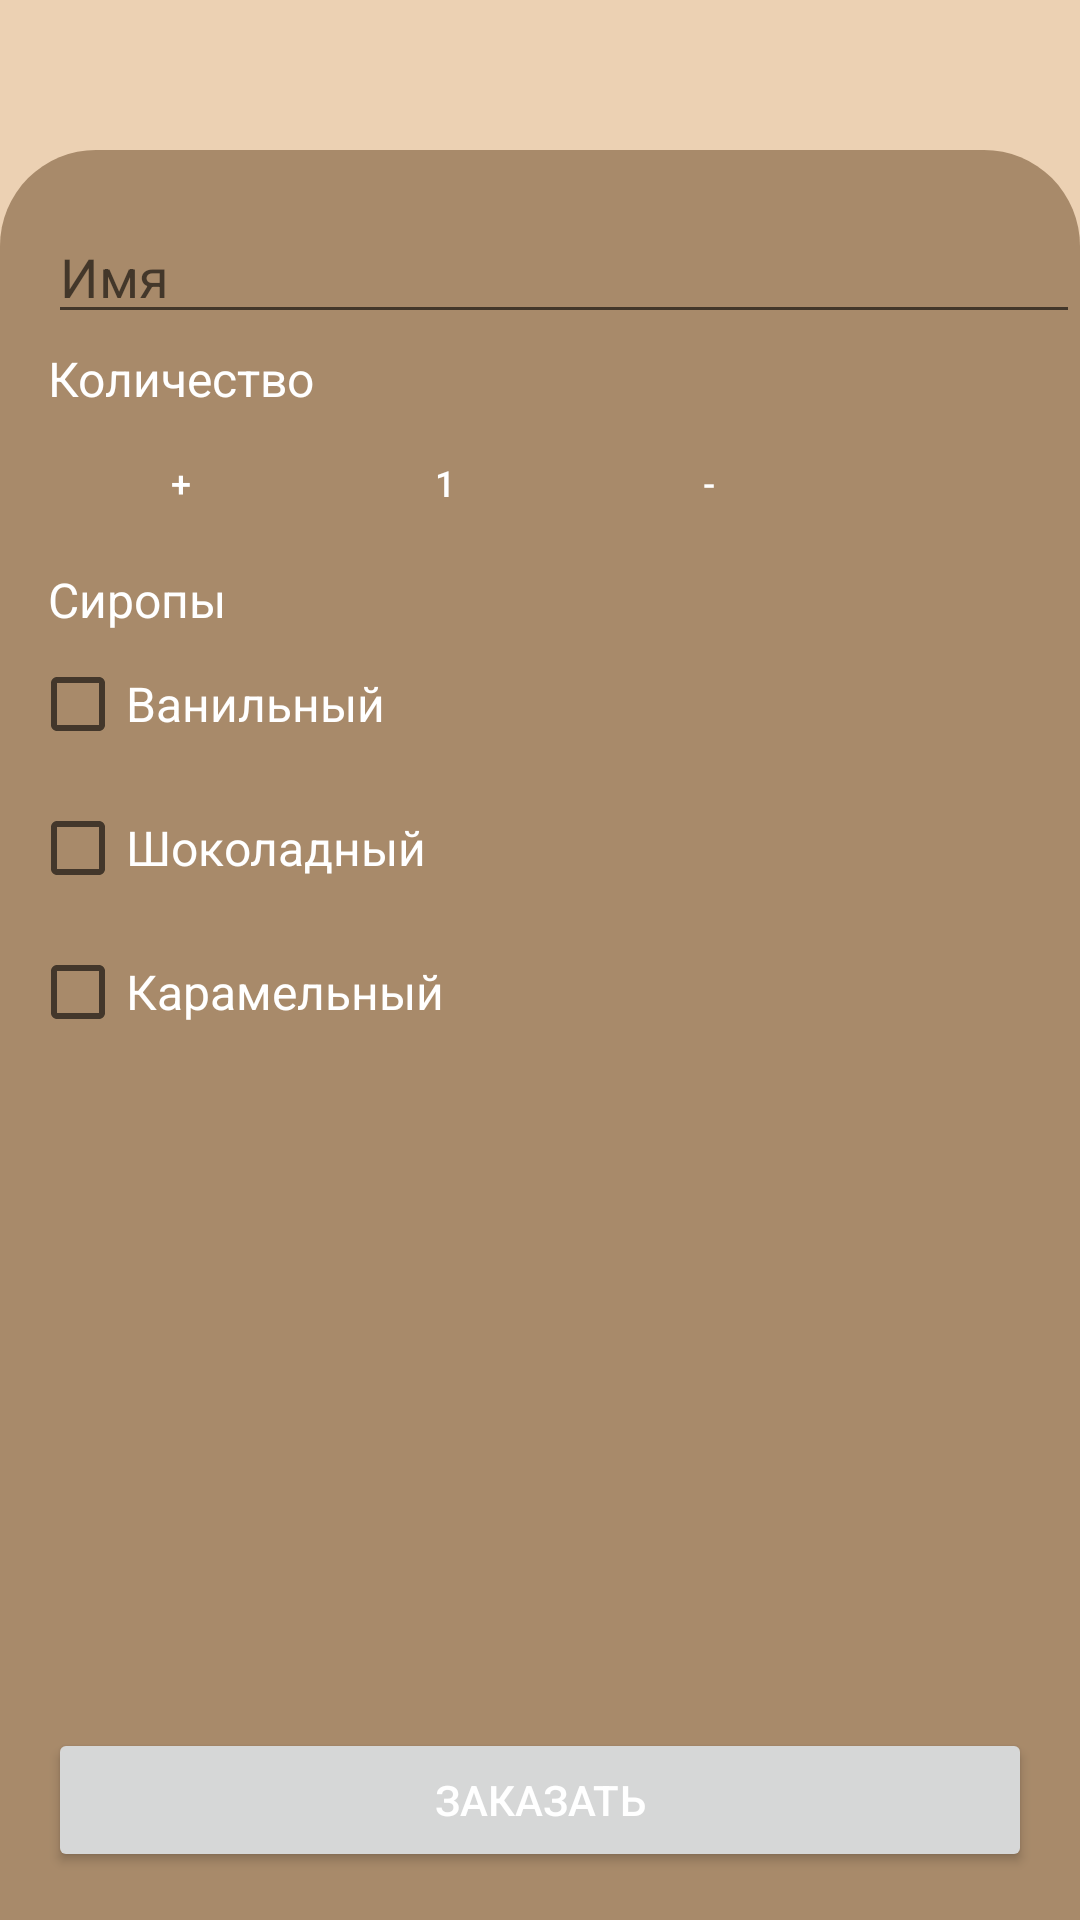

Produce the Android XML layout that renders to this screen, including the resource entries it uses.
<!-- AndroidManifest.xml: application theme Theme.CoffeeShop -->
<!-- res/layout/activity_submit.xml -->
<RelativeLayout xmlns:android="http://schemas.android.com/apk/res/android"
    xmlns:app="http://schemas.android.com/apk/res-auto"
    xmlns:tools="http://schemas.android.com/tools"
    android:layout_width="match_parent"
    android:layout_height="match_parent"
    tools:context=".Submit"
    android:background="#ECD1B3">

    <RelativeLayout
        android:layout_width="match_parent"
        android:layout_height="match_parent"
        android:layout_marginTop="50dp"
        android:background="@drawable/rectangle">

        <EditText
            android:id="@+id/name_field"
            android:layout_width="match_parent"
            android:layout_height="wrap_content"
            android:layout_marginLeft="16dp"
            android:layout_marginTop="20dp"
            android:hint="Имя"
            android:inputType="textCapWords"
            android:textColor="#ffffff" />

        <TextView
            android:id="@+id/coffee_name"
            android:layout_width="wrap_content"
            android:layout_height="wrap_content"
            android:layout_below="@+id/name_field"
            android:layout_marginLeft="16dp"
            android:layout_marginTop="4dp"
            android:text="@string/test"
            android:textColor="#ffffff"
            android:textSize="16sp" />

        <Button
            android:id="@+id/add"
            style="?attr/materialButtonOutlinedStyle"
            android:layout_width="wrap_content"
            android:layout_height="wrap_content"
            android:layout_below="@+id/coffee_name"
            android:layout_marginLeft="16dp"
            android:text="@string/add"
            android:textColor="#ffffff"
            android:textSize="12sp" />

        <Button
            android:id="@+id/amount"
            style="?attr/materialButtonOutlinedStyle"
            android:layout_width="wrap_content"
            android:layout_height="wrap_content"
            android:layout_below="@+id/coffee_name"
            android:layout_toRightOf="@+id/add"
            android:text="@string/amount"
            android:textColor="#ffffff"
            android:textSize="12sp" />

        <Button
            android:id="@+id/remove"
            style="?attr/materialButtonOutlinedStyle"
            android:layout_width="wrap_content"
            android:layout_height="wrap_content"
            android:layout_below="@+id/coffee_name"
            android:layout_toRightOf="@+id/amount"
            android:text="@string/remove"
            android:textColor="#ffffff"
            android:textSize="12sp" />

        <Button
            android:id="@+id/submit_order"
            android:layout_width="match_parent"
            android:layout_height="wrap_content"
            android:layout_alignParentBottom="true"
            android:layout_margin="16dp"
            android:textColor="#ffffff"
            android:text="@string/order" />

        <TextView
            android:id="@+id/toppings"
            android:layout_width="wrap_content"
            android:layout_height="wrap_content"
            android:layout_below="@+id/add"
            android:layout_marginLeft="16dp"
            android:layout_marginTop="4dp"
            android:text="@string/toppings"
            android:textColor="#ffffff"
            android:textSize="16sp" />

        <CheckBox
            android:id="@+id/vanilla"
            android:layout_width="wrap_content"
            android:layout_height="wrap_content"
            android:layout_below="@+id/toppings"
            android:layout_marginLeft="10dp"
            android:text="@string/vanilla"
            android:textColor="#ffffff"
            android:textSize="16sp" />

        <CheckBox
            android:id="@+id/chocolate"
            android:layout_width="wrap_content"
            android:layout_height="wrap_content"
            android:layout_below="@+id/vanilla"
            android:layout_marginLeft="10dp"
            android:text="@string/chocolate"
            android:textColor="#ffffff"
            android:textSize="16sp" />

        <CheckBox
            android:id="@+id/caramel"
            android:layout_width="wrap_content"
            android:layout_height="wrap_content"
            android:layout_below="@+id/chocolate"
            android:layout_marginLeft="10dp"
            android:text="@string/caramel"
            android:textColor="#ffffff"
            android:textSize="16sp" />


    </RelativeLayout>

</RelativeLayout>
<!-- resources referenced by this layout -->
<resources>
  <!-- drawable rectangle (drawable) -->
  <?xml version="1.0" encoding="utf-8"?>
  <shape xmlns:android="http://schemas.android.com/apk/res/android">
     <solid
         android:color="@color/colorPrimaryDark"/>
      <corners
          android:topLeftRadius="32dp"
          android:topRightRadius="32dp"/>
  </shape>
  <string name="add">+</string>
  <string name="amount">1</string>
  <string name="caramel">Карамельный</string>
  <string name="chocolate">Шоколадный</string>
  <string name="order">Заказать</string>
  <string name="remove">-</string>
  <string name="test">Количество</string>
  <string name="toppings">Сиропы</string>
  <string name="vanilla">Ванильный</string>
  <style name="Theme.CoffeeShop" parent="Theme.MaterialComponents.Light.NoActionBar">
          
          <item name="colorPrimary">@color/colorPrimary</item>
          <item name="colorPrimaryDark">@color/colorPrimaryDark</item>
          <item name="colorAccent">@color/colorAccent</item>
          
      </style>
  <color name="colorPrimaryDark">#A88A6A</color>
  <color name="colorPrimary">#D7B897</color>
  <color name="colorAccent">#E2BAB1</color>
</resources>
